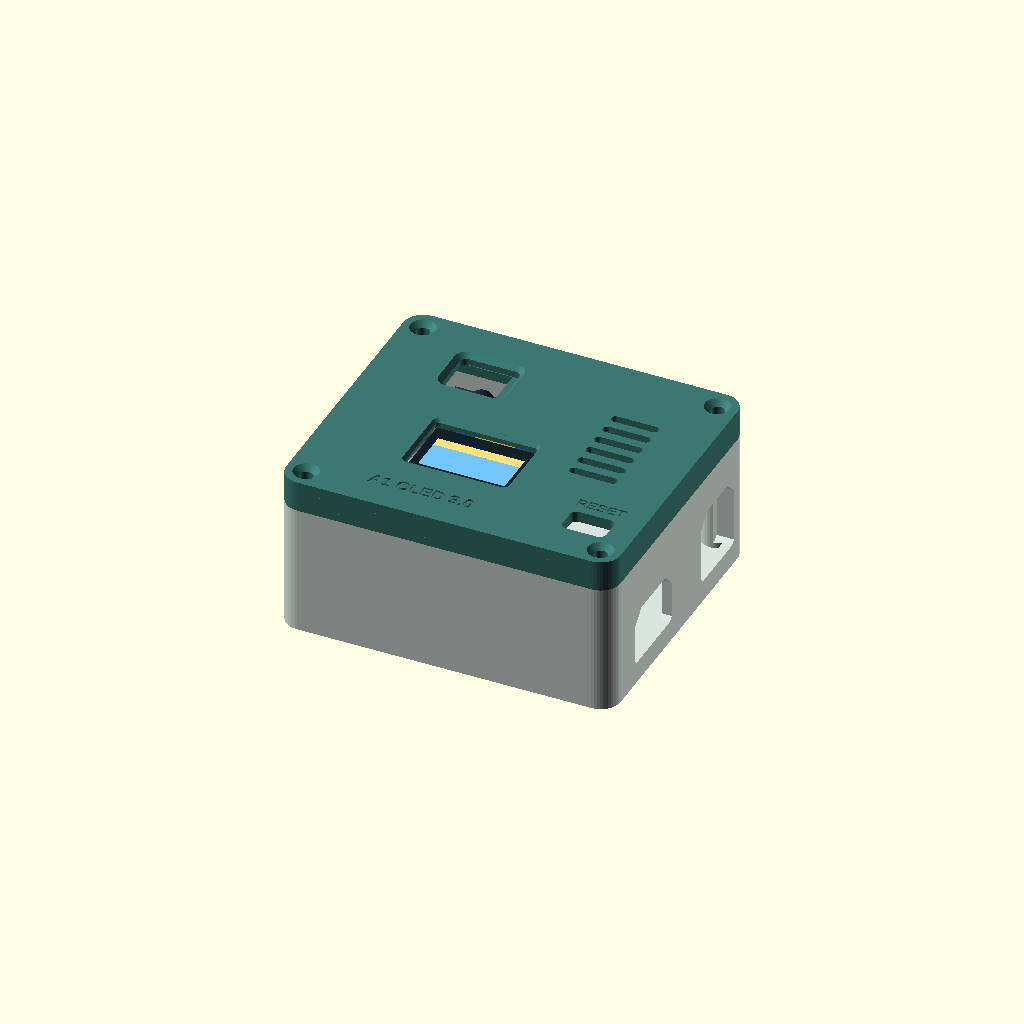
Cell 1: the model at its default parameters.
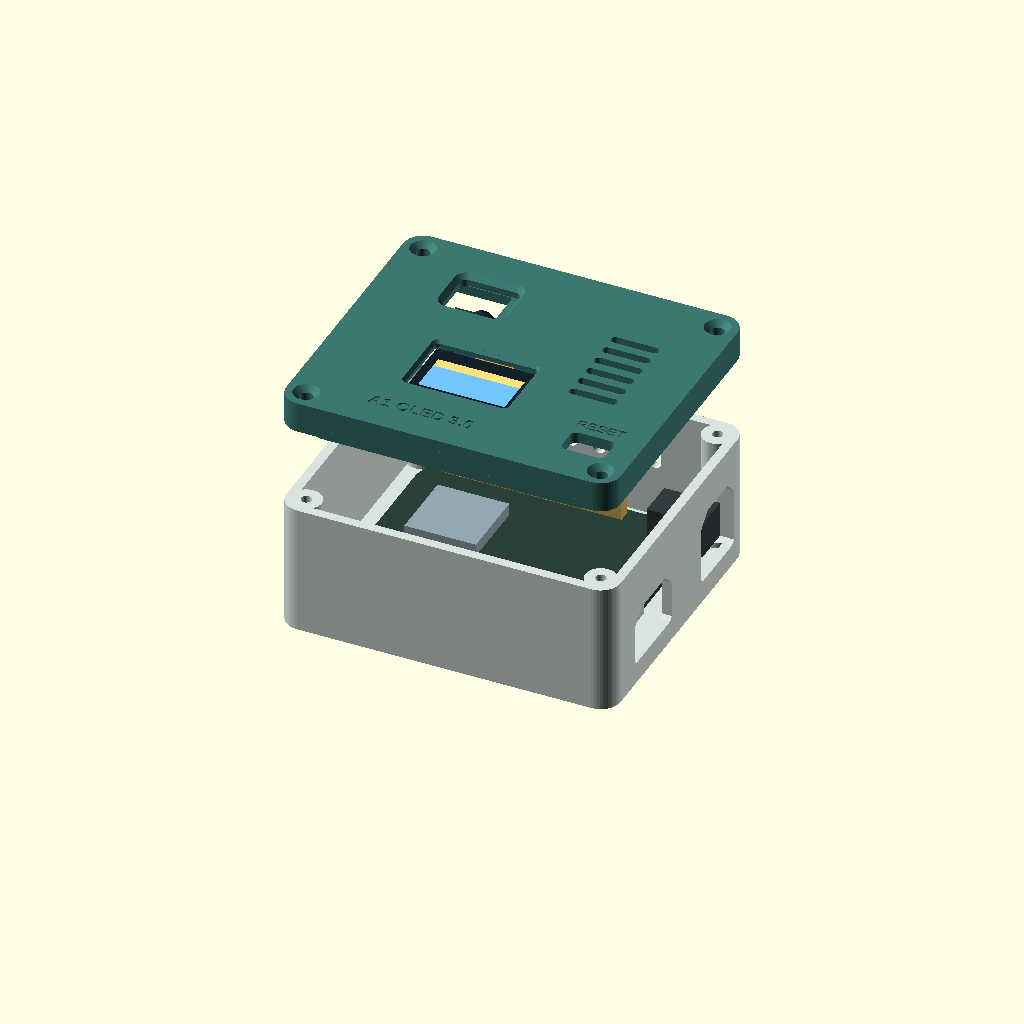
Cell 2 — part set to "exploded", the other parameters unchanged.
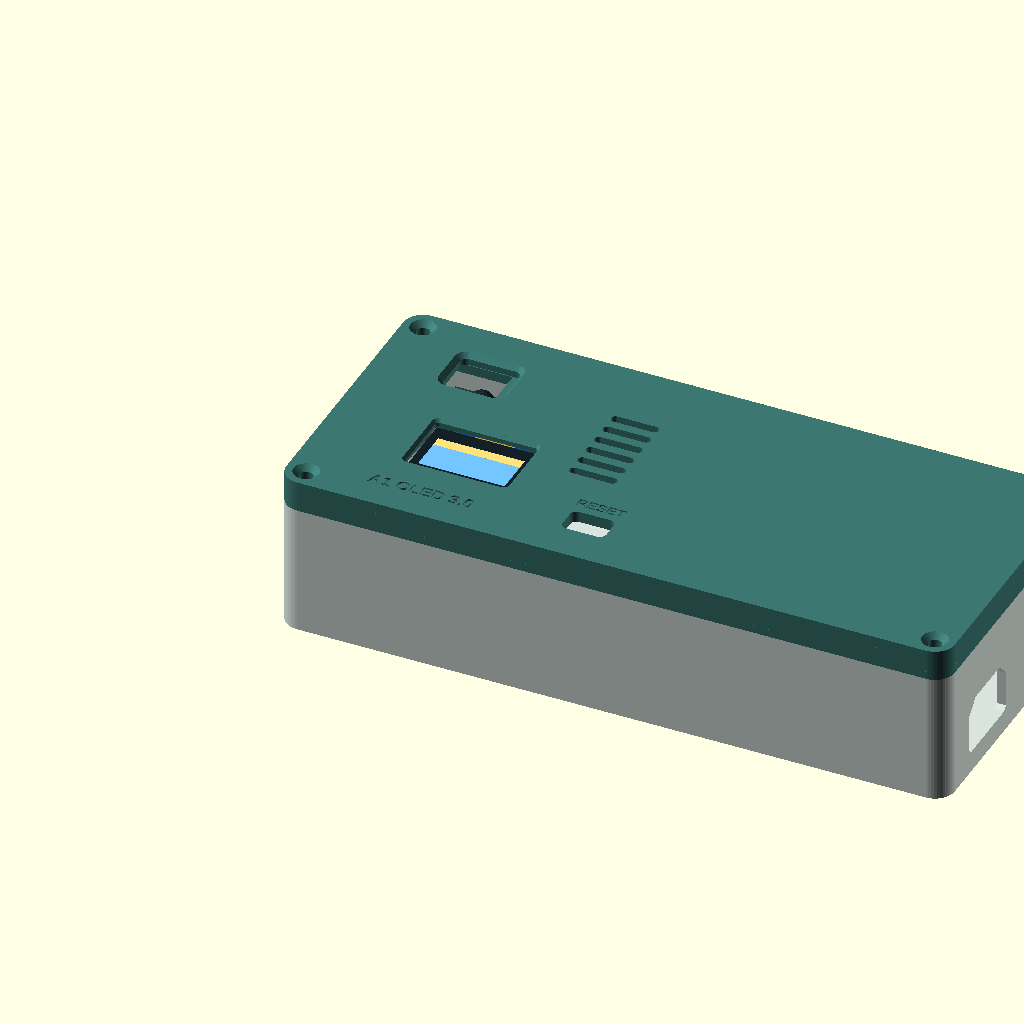
Cell 3 — case_length set to 168, the other parameters unchanged.
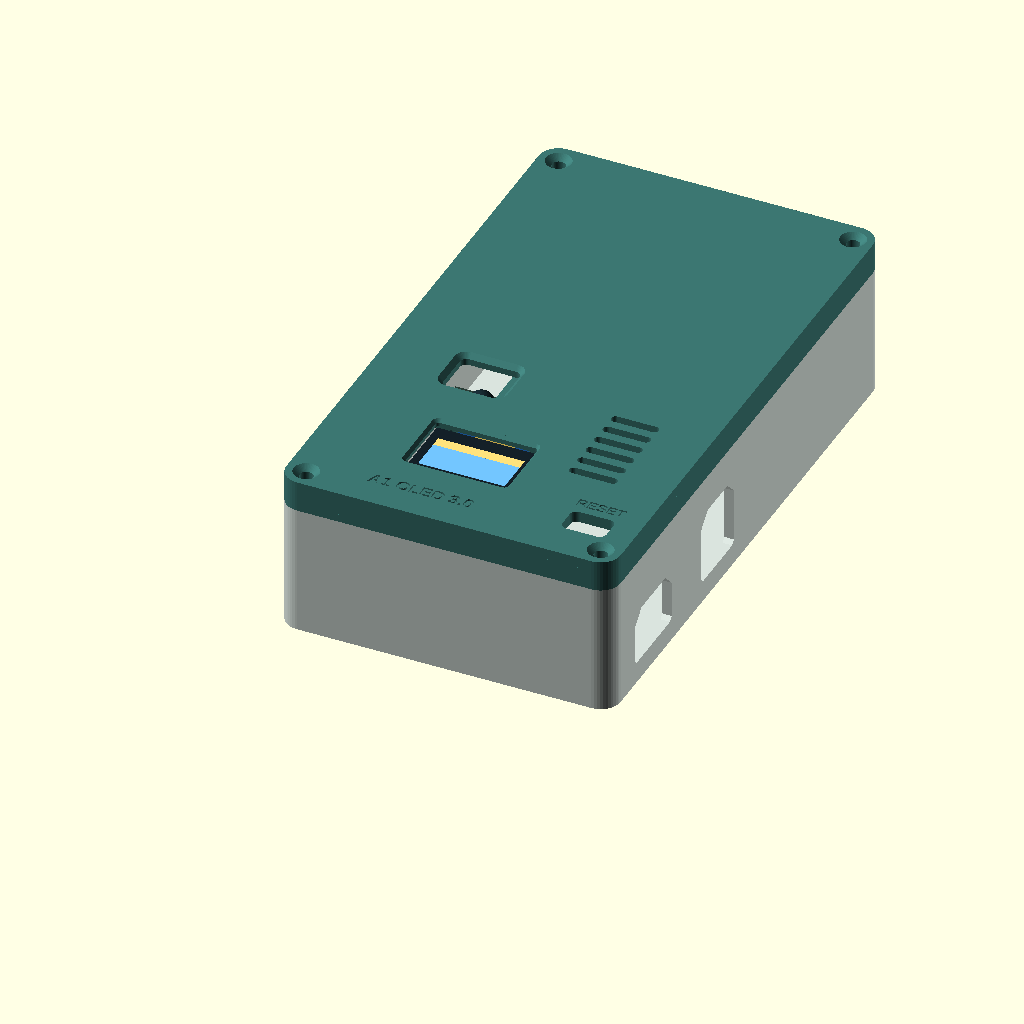
Cell 4 — case_width set to 146, the other parameters unchanged.
All cells are drawn from one camera (rotation 55°, 0°, 25°, orthographic, colour scheme Cornfield), so only the parameter changes between them.
OpenSCAD source file hardware/a1_oled_enclosure/a1-oled-enclosure.scad:
// A1 local controller enclosure. All dimensions are in millimeters.
// Set part to "base", "lid", "fit", "oled_fit", "assembly", or "exploded".
// X increases toward the USB-C/DC connectors; Y increases toward the DC jack.
part = "assembly"; // [assembly, exploded, base, lid, fit, oled_fit]

/* [Case] */
case_length = 84;
case_width = 73;
base_height = 33;        // Original M3 base: do not change or reprint it.
lid_rise = 5;            // Extra clearance is entirely in the replacement lid.
wall = 2.4;
floor_thickness = 4.0;
lid_thickness = 2.8;
lid_inner_z = lid_thickness + lid_rise;
corner_radius = 5;
lid_gap = 0.38;          // Radial clearance on each side of the locating lip.
lip_height = 2.4;
lip_width = 1.5;

/* [Main board: supplied reference drawing and photos] */
pcb_origin = [9.4, 9.2];
pcb_size = [68.58, 53.34]; // 66.04 mm body plus the 2.54 mm edge detail.
pcb_spacing = 4;         // Use 4 mm insulating spacers underneath the PCB.
pcb_thickness = 1.6;
pcb_mounts = [[2.65, 46.0], [54.61, 50.8], [2.65, 18.06], [53.2, 2.54]];
pcb_mount_angles = [0, 90, 90, 0];
mount_slot_length = 10.0;
mount_slot_width = 3.6;   // M3 clearance through the printed floor.
screw_head_recess = 2.2; // For a low button-head M3 screw and thin washer.
recess_length = 15.2;
recess_width = 9.2;

/* [Right-side connectors and lid controls] */
usb_y = 13.4;            // Relative to the PCB's front edge.
usb_width = 20;
usb_bottom = 5.4;        // Relative to the enclosure bottom.
usb_top = 15.6;          // Full-width region. The 45 degree roof extends higher.
dc_y = 48.0;
dc_width = 17.8;
dc_bottom = 5.4;
dc_top = 20.0;
port_roof = 3.6;
reset_xy = [62.7, 3.8];  // Relative to the PCB origin.
reset_opening = [11, 7.2];

/* [IR receiver under lid] */
ir_center = [25, 56.5];
ir_window = [15, 12];
ir_hole_x = 7.8;         // From lens center toward the two PCB mounting holes.
ir_hole_pitch = 11.6;
ir_support_height = 8.1; // +4 mm: clearance for the existing right-angle header and Dupont plug.
ir_slot_width = 1.7;     // Pilot for M2 screws; adjust for your filament.
ir_slot_length = 5.5;

/* [0.96-inch four-pin OLED: nominal module, confirm using the fit coupon] */
oled_center = [36,27.5];
oled_pcb = [27.3,27.8];
oled_pitch = [23.3,23.8];
oled_window = [25.6,17.6];
oled_standoff = 3.1;    // PCB mounting height and all hole centers remain unchanged.
oled_glass_pocket = [27.2,19.6]; // Back-side relief; front viewing window stays unchanged.
oled_pocket_depth = 1.0; // Relieves the roughly 0.5 mm glass seating shortfall.
oled_pilot = 1.7;      // M2 screws, not the M3 main-board fasteners.
oled_points = [for(x=[-1,1],y=[-1,1])
    oled_center+[x*oled_pitch.x/2,y*oled_pitch.y/2]];

/* [Lid screws] */
corner_inset = 5;
lid_screw_clearance = 3.35;
base_pilot = 2.65;
screw_boss_diameter = 7.8;
pilot_depth = 8;
engrave_labels = true;
$fn = 48;
eps = 0.03;

screw_points = [[corner_inset,corner_inset],
                [case_length-corner_inset,corner_inset],
                [corner_inset,case_width-corner_inset],
                [case_length-corner_inset,case_width-corner_inset]];
pcb_points = [for (p = pcb_mounts) pcb_origin+p];
pcb_top = floor_thickness+pcb_spacing+pcb_thickness;

assert(case_length > pcb_origin.x + pcb_size.x + wall);
assert(case_width > pcb_origin.y + pcb_size.y + wall);
assert(base_height > floor_thickness + pcb_spacing + pcb_thickness + 17);
assert(wall + lid_gap < corner_radius);

module rounded_rect(size, radius) {
    r = min(radius,min(size.x,size.y)/2-0.01);
    hull() for (x = [r,size.x-r], y = [r,size.y-r])
        translate([x,y]) circle(r=r);
}

module outline(inset=0) {
    translate([inset,inset])
        rounded_rect([case_length-2*inset,case_width-2*inset],max(0.35,corner_radius-inset));
}

module centered_rounded(size,radius) {
    translate([-size.x/2,-size.y/2]) rounded_rect(size,radius);
}

module slot(length,width) {
    hull() for (x=[-(length-width)/2,(length-width)/2])
        translate([x,0]) circle(d=width);
}

// Shape in the Y/Z plane, cut through the right wall along X.
module port(center_y,width,low,high,rise) {
    translate([case_length-wall-2,center_y,0])
        multmatrix([[0,0,1,0],[1,0,0,0],[0,1,0,0],[0,0,0,1]])
            linear_extrude(height=wall+4)
                polygon([[-width/2+1,low],[width/2-1,low],
                         [width/2,low+1],[width/2,high],
                         [width/2-rise,high+rise],[-width/2+rise,high+rise],
                         [-width/2,high],[-width/2,low+1]]);
}

module board_fastener_cuts() {
    for (i=[0:len(pcb_points)-1]) {
        translate([pcb_points[i].x,pcb_points[i].y,-eps])
            rotate([0,0,pcb_mount_angles[i]]) {
                linear_extrude(height=floor_thickness+2*eps)
                    slot(mount_slot_length,mount_slot_width);
                linear_extrude(height=screw_head_recess+eps)
                    slot(recess_length,recess_width);
            }
    }
}

module side_vents() {
    // Narrow holes have a short roof and leave the antenna-side wall solid plastic.
    for (x=[20:7:62])
        translate([x,case_width-wall-1,21])
            rotate([-90,0,0])
                linear_extrude(height=wall+2)
                    centered_rounded([3.2,8],1.55);
}

module base() {
    difference() {
        union() {
            difference() {
                linear_extrude(height=base_height) outline();
                translate([0,0,floor_thickness])
                    linear_extrude(height=base_height-floor_thickness+eps) outline(wall);
            }
            for (p=screw_points)
                translate([p.x,p.y,floor_thickness-eps])
                    cylinder(d=screw_boss_diameter,h=base_height-floor_thickness+eps);
        }
        for (p=screw_points)
            translate([p.x,p.y,base_height-pilot_depth])
                cylinder(d=base_pilot,h=pilot_depth+eps);
        board_fastener_cuts();
        port(pcb_origin.y+usb_y,usb_width,usb_bottom,usb_top,port_roof);
        port(pcb_origin.y+dc_y,dc_width,dc_bottom,dc_top,port_roof);
        side_vents();
    }
}

module rim() {
    i = wall+lid_gap;
    difference() {
        linear_extrude(height=lip_height+eps) outline(i);
        translate([0,0,-eps]) linear_extrude(height=lip_height+3*eps) outline(i+lip_width);
        // Clear the four base pillars so they can touch the flat back of the lid.
        for (p=screw_points)
            translate([p.x,p.y,-eps])
                cylinder(d=screw_boss_diameter+2*lid_gap+0.6,h=lip_height+3*eps);
    }
}

module ir_opening() {
    // First printed layer is the visible outside face. Flare the opening toward it.
    translate([ir_center.x,ir_center.y,0]) {
        hull() {
            translate([0,0,-eps]) linear_extrude(height=eps)
                centered_rounded(ir_window+[2.4,2.4],2.8);
            translate([0,0,1.2]) linear_extrude(height=eps)
                centered_rounded(ir_window,1.6);
        }
        translate([0,0,1.2-eps])
            linear_extrude(height=lid_thickness-1.2+2*eps)
                centered_rounded(ir_window,1.6);
    }
}

module lid_vents() {
    for (y=[31:4.5:54])
        translate([65,y,-eps])
            linear_extrude(height=lid_thickness+2*eps)
                centered_rounded([12,2.2],1.06);
}

module oled_opening() {
    translate([oled_center.x,oled_center.y,0]) {
        hull() {
            translate([0,0,-eps]) linear_extrude(height=eps)
                centered_rounded(oled_window+[1.4,1.4],1.6);
            translate([0,0,0.8]) linear_extrude(height=eps)
                centered_rounded(oled_window,0.9);
        }
        translate([0,0,0.8-eps]) linear_extrude(height=lid_thickness+eps)
            centered_rounded(oled_window,0.9);
    }
}

// Clear the glass behind the bezel and trim the inner edges of the posts.
// This is a back-side pocket, not a larger visible opening through the front.
module oled_glass_relief() {
    translate([oled_center.x,oled_center.y,lid_thickness-oled_pocket_depth])
        linear_extrude(height=oled_pocket_depth+oled_standoff+2*eps)
            centered_rounded(oled_glass_pocket,0.4);
}

// Local cable passage in the left locating lip; the outer skirt is unchanged.
module ir_wire_relief() {
    translate([wall,ir_center.y-5,lid_inner_z-1.2])
        cube([lid_gap+lip_width+1.0,10,lip_height+1.2+2*eps]);
}

module oled_supports() {
    for(p=oled_points)
        translate([p.x,p.y,lid_thickness-eps])
            rotate([0,0,90]) linear_extrude(height=oled_standoff+eps)
                slot(5.6,4.4);
}

module oled_fasteners() {
    for(p=oled_points)
        translate([p.x,p.y,lid_thickness-0.8])
            rotate([0,0,90]) linear_extrude(height=oled_standoff+0.8+eps)
                slot(3.0,oled_pilot);
}

module engraving(label, position, size) {
    translate([position.x,position.y,-eps])
        linear_extrude(height=0.48+eps)
            text(label,size=size,font="Arial:style=Bold",halign="center",valign="center");
}

module lid_shape() {
    p = pcb_origin+reset_xy;
    ir_x = ir_center.x+ir_hole_x;
    difference() {
        union() {
            linear_extrude(height=lid_thickness) outline();
            // A hollow 5 mm skirt makes this a raised lid on the unchanged base.
            translate([0,0,lid_thickness-eps]) difference() {
                linear_extrude(height=lid_rise+eps) outline();
                translate([0,0,-eps]) linear_extrude(height=lid_rise+3*eps) outline(wall);
            }
            for(q=screw_points)
                translate([q.x,q.y,lid_thickness-eps])
                    cylinder(d=screw_boss_diameter,h=lid_rise+eps);
            // Join the inset locating lip to the skirt with an inward slope.
            // Without this bridge the lip would become four detached segments.
            translate([0,0,lid_inner_z-2]) difference() {
                linear_extrude(height=2) outline();
                hull() {
                    translate([0,0,-eps]) linear_extrude(height=eps) outline(wall);
                    translate([0,0,2+eps]) linear_extrude(height=eps)
                        outline(wall+lid_gap+lip_width);
                }
            }
            translate([0,0,lid_inner_z-eps]) rim();
            translate([ir_x,ir_center.y,lid_thickness-eps])
                linear_extrude(height=ir_support_height+eps)
                    centered_rounded([5.4,22],1.7);
            oled_supports();
        }
        for (q=screw_points) {
            translate([q.x,q.y,-eps]) cylinder(d=lid_screw_clearance,h=lid_inner_z+lip_height+2*eps);
            // A shallow relief for the head of a button-head M3 screw.
            translate([q.x,q.y,-eps]) cylinder(d1=6.4,d2=lid_screw_clearance,h=1.4);
        }
        ir_opening();
        oled_opening();
        oled_glass_relief();
        ir_wire_relief();
        oled_fasteners();
        for (dy=[-ir_hole_pitch/2,ir_hole_pitch/2])
            translate([ir_x,ir_center.y+dy,lid_thickness+0.2])
                rotate([0,0,90])
                    linear_extrude(height=ir_support_height+eps)
                        slot(ir_slot_length,ir_slot_width);
        translate([p.x,p.y,-eps]) linear_extrude(height=lid_thickness+2*eps)
            centered_rounded(reset_opening,1.7);
        lid_vents();
        if (engrave_labels) {
            engraving("A1 OLED 3.0",[32,9],3.2);
            engraving("RESET",[p.x,p.y+7.0],2.7);
        }
    }
}

// Print with the outer face down. Mirror Y here so a real 180-degree X
// rotation during assembly puts RESET and all lettering in the intended XY.
module lid() {
    translate([0,case_width,0]) mirror([0,1,0]) lid_shape();
}

module oled_fit_fixture() {
    translate([0,36.5,0]) mirror([0,1,0]) translate([-15,-8,0]) intersection() {
        lid_shape();
        translate([15,8,-eps]) cube([42,36.5,lid_thickness+oled_standoff+2*eps]);
    }
}

module fit_fixture() {
    // Prints quickly: a low perimeter, four actual fastener zones, and the USB wall.
    intersection() {
        base();
        union() {
            difference() {
                linear_extrude(height=5.0) outline();
                translate([0,0,-eps]) linear_extrude(height=5.0+2*eps) outline(5.0);
            }
            for (i=[0:len(pcb_points)-1]) {
                p=pcb_points[i];
                anchor = i==0 || i==2 ? [3,p.y] :
                         i==1 ? [p.x,case_width-3] : [p.x,3];
                linear_extrude(height=floor_thickness+eps)
                    hull() {
                        translate(p) circle(r=8.8);
                        translate(anchor) circle(r=3.4);
                    }
            }
            translate([case_length-wall-0.2,pcb_origin.y+usb_y-usb_width/2-2,0])
                cube([wall+0.2,usb_width+4,usb_top+port_roof+2]);
        }
    }
}

module installed_lid(lift=0) {
    // Physical assembly uses rotation, never a reflection of the printed part.
    translate([0,case_width,base_height+lid_inner_z+lift]) rotate([180,0,0]) lid();
}

module demo_hardware() {
    color("#2C403A") translate([pcb_origin.x,pcb_origin.y,floor_thickness+pcb_spacing])
        linear_extrude(height=pcb_thickness)
            polygon([[2.6,0],[pcb_size.x,0],[pcb_size.x,pcb_size.y-1.2],
                     [pcb_size.x-1.5,pcb_size.y],[4.5,pcb_size.y],[1,49],[0,46],
                     [0,16],[2.6,13]]);
    color("#D9A441") translate([pcb_origin.x+2.8,pcb_origin.y+1.2,pcb_top]) cube([49,3.4,8.0]);
    color("#D2B05A") translate([pcb_origin.x+5,pcb_origin.y+49,pcb_top]) cube([45,3.2,8.2]);
    color("#92A7AF") translate([pcb_origin.x+8,pcb_origin.y+22,pcb_top]) cube([18,18,3.1]);
    color("#BBCDD2") translate([pcb_origin.x+63.5,pcb_origin.y+usb_y-4.4,pcb_top]) cube([6.8,8.8,3.4]);
    color("#333C41") translate([pcb_origin.x+59,pcb_origin.y+dc_y-4.7,pcb_top]) cube([14,9.4,9.2]);
}

module ir_demo(lift=0) {
    front=base_height+lid_rise-ir_support_height+lift;
    color("#293C35") translate([ir_center.x-10,ir_center.y-7.5,front-1.6]) cube([20,15,1.6]);
    color("#87999B") translate([ir_center.x-3.8,ir_center.y-3.8,front]) cube([7.6,7.6,2.1]);
    color("#182A32") translate([ir_center.x,ir_center.y,front+3.2]) sphere(d=6);
}

module oled_demo(lift=0) {
    z=base_height+lid_inner_z+lift;
    color("#174D8A") translate([oled_center.x-oled_pcb.x/2,oled_center.y-oled_pcb.y/2,
                               z-lid_thickness-oled_standoff-1.2])
        cube([oled_pcb.x,oled_pcb.y,1.2]);
    color("#142028") translate([oled_center.x-13.0,oled_center.y-9.3,z-3.5]) cube([26,18.6,0.8]);
    color("#FFE27B") translate([oled_center.x-10.87,oled_center.y+2.72,z-2.68]) cube([21.74,2.72,0.04]);
    color("#73C5FF") translate([oled_center.x-10.87,oled_center.y-5.43,z-2.68]) cube([21.74,8.15,0.04]);
    // Approximate 4-pin connection edge faces the rear of the enclosure.
    color("#BC9F46") translate([oled_center.x-5,oled_center.y+11.3,z-10.0]) cube([10,1.5,5]);
}

if (part=="base") base();
else if (part=="lid") lid();
else if (part=="fit") fit_fixture();
else if (part=="oled_fit") oled_fit_fixture();
else if (part=="assembly") {
    color("#D9E3DD") base();
    color("#3C7772") installed_lid();
    oled_demo();
    ir_demo();
}
else if (part=="exploded") {
    color("#D9E3DD") base();
    color("#3C7772") installed_lid(22);
    demo_hardware();
    oled_demo(22);
    ir_demo(22);
}
else assert(false,str("Unknown part: ",part));
Parameter table extracted from the source (name, type, default, range or options):
part: string, default "assembly", options "assembly", "exploded", "base", "lid", "fit", "oled_fit"
case_length: number, default 84
case_width: number, default 73
base_height: number, default 33
lid_rise: number, default 5
wall: number, default 2.4
floor_thickness: number, default 4
lid_thickness: number, default 2.8
corner_radius: number, default 5
lid_gap: number, default 0.38
lip_height: number, default 2.4
lip_width: number, default 1.5
pcb_origin: vector, default [9.4, 9.2]
pcb_size: vector, default [68.58, 53.34]
pcb_spacing: number, default 4
pcb_thickness: number, default 1.6
pcb_mount_angles: vector, default [0, 90, 90, 0]
mount_slot_length: number, default 10
mount_slot_width: number, default 3.6
screw_head_recess: number, default 2.2
recess_length: number, default 15.2
recess_width: number, default 9.2
usb_y: number, default 13.4
usb_width: number, default 20
usb_bottom: number, default 5.4
usb_top: number, default 15.6
dc_y: number, default 48
dc_width: number, default 17.8
dc_bottom: number, default 5.4
dc_top: number, default 20
port_roof: number, default 3.6
reset_xy: vector, default [62.7, 3.8]
reset_opening: vector, default [11, 7.2]
ir_center: vector, default [25, 56.5]
ir_window: vector, default [15, 12]
ir_hole_x: number, default 7.8
ir_hole_pitch: number, default 11.6
ir_support_height: number, default 8.1
ir_slot_width: number, default 1.7
ir_slot_length: number, default 5.5
oled_center: vector, default [36, 27.5]
oled_pcb: vector, default [27.3, 27.8]
oled_pitch: vector, default [23.3, 23.8]
oled_window: vector, default [25.6, 17.6]
oled_standoff: number, default 3.1
oled_glass_pocket: vector, default [27.2, 19.6]
oled_pocket_depth: number, default 1
oled_pilot: number, default 1.7
corner_inset: number, default 5
lid_screw_clearance: number, default 3.35
base_pilot: number, default 2.65
screw_boss_diameter: number, default 7.8
pilot_depth: number, default 8
engrave_labels: bool, default true
eps: number, default 0.03
